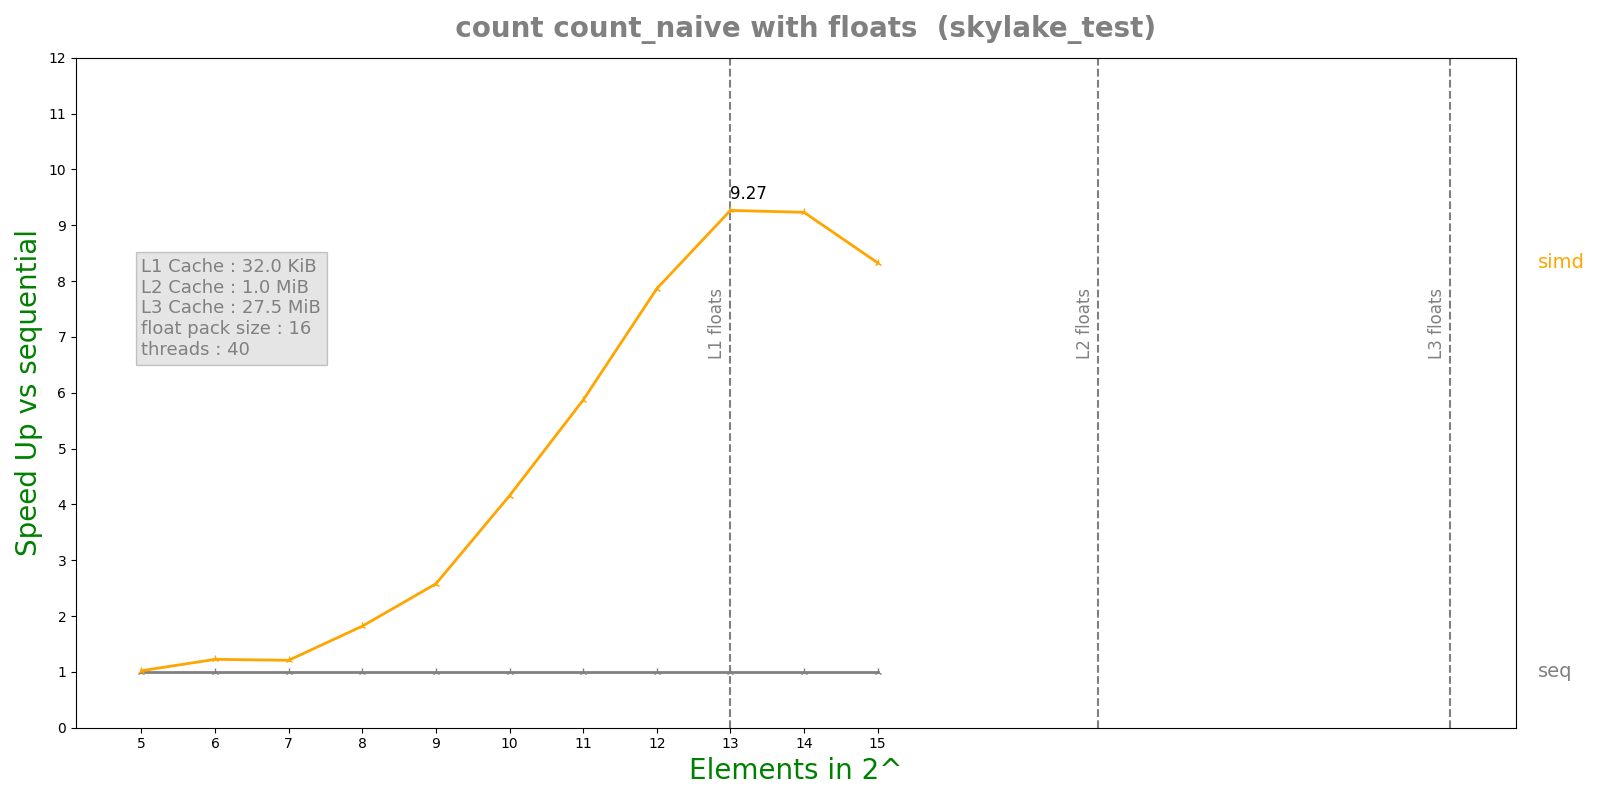

Data behind this chart, as committed beside it:
n, lane, threads, seq, simd, par, simdpar
5, 16, 40, 1.1723e-07, 1.148e-07, 3.47231e-05, 1.443e-07
6, 16, 40, 1.7409e-07, 1.4215e-07, 6.13122e-05, 1.49342e-07
7, 16, 40, 2.3946e-07, 1.9823e-07, 0.0001243, 1.79902e-07
8, 16, 40, 3.6026e-07, 1.9798e-07, 0.0001233, 1.93408e-07
9, 16, 40, 5.7963e-07, 2.2481e-07, 0.0001187, 2.06816e-07
10, 16, 40, 1.0341e-06, 2.4878e-07, 0.0001188, 2.43228e-07
11, 16, 40, 1.95088e-06, 3.3236e-07, 0.00012, 3.49874e-07
12, 16, 40, 3.74382e-06, 4.7604e-07, 0.0001181, 4.76184e-07
13, 16, 40, 7.3233e-06, 7.9028e-07, 0.0001213, 7.83756e-07
14, 16, 40, 1.45343e-05, 1.57422e-06, 0.0001133, 1.44973e-06
15, 16, 40, 2.40706e-05, 2.89012e-06, 0.0001175, 4.71358e-06
